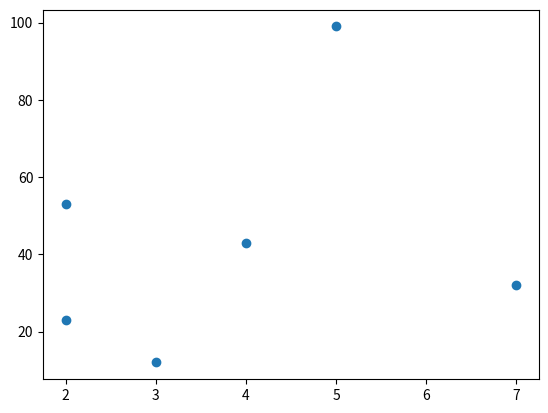

The matplotlib source for this figure:
#scatter dot chart
import matplotlib.pyplot as plt
import numpy as np
x = np.array([5,7,4,2,2,3])
y = np.array([99,32,43,23,53,12])
plt.scatter(x,y)
plt.show()